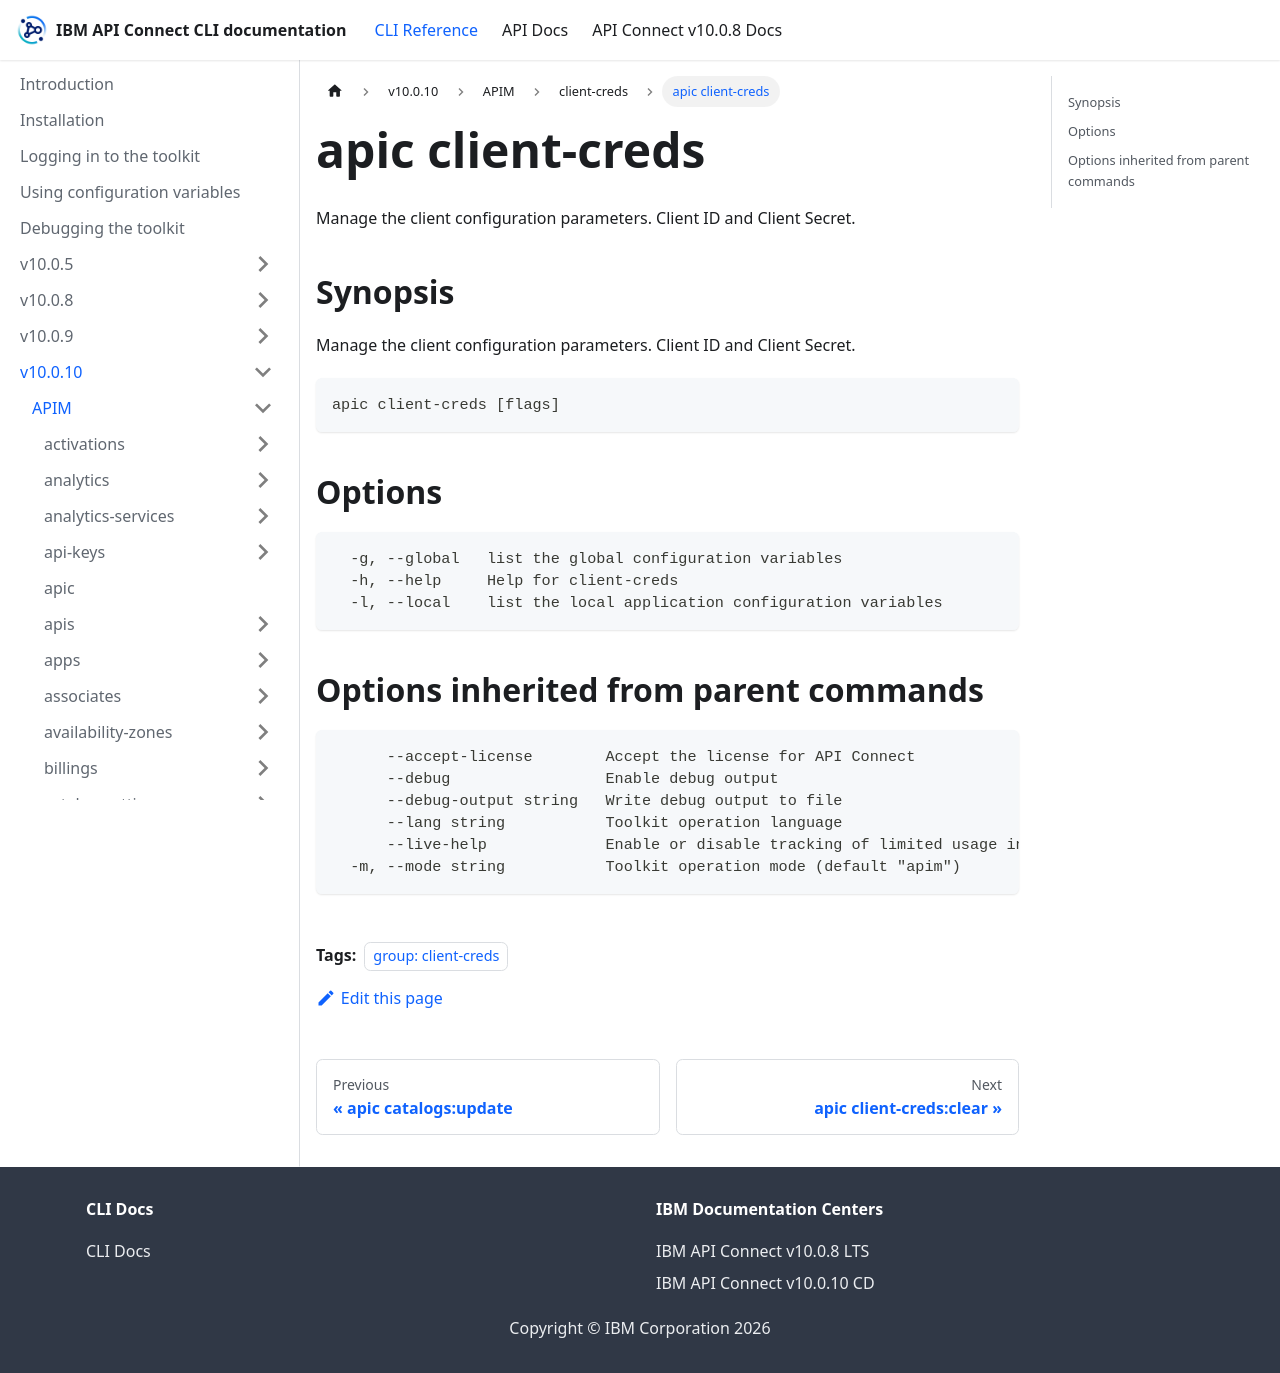

repository: ibm-apiconnect/clidocs · page: docs/v10010/apim/client-creds/apic_client-creds.html · generator: docusaurus

---
tags:
- "group: client-creds"
---
# apic client-creds

Manage the client configuration parameters. Client ID and Client Secret.

## Synopsis

Manage the client configuration parameters. Client ID and Client Secret.

```
apic client-creds [flags]
```


## Options

```
  -g, --global   list the global configuration variables
  -h, --help     Help for client-creds
  -l, --local    list the local application configuration variables
```

## Options inherited from parent commands

```
      --accept-license        Accept the license for API Connect
      --debug                 Enable debug output
      --debug-output string   Write debug output to file
      --lang string           Toolkit operation language
      --live-help             Enable or disable tracking of limited usage information
  -m, --mode string           Toolkit operation mode (default "apim")
```
